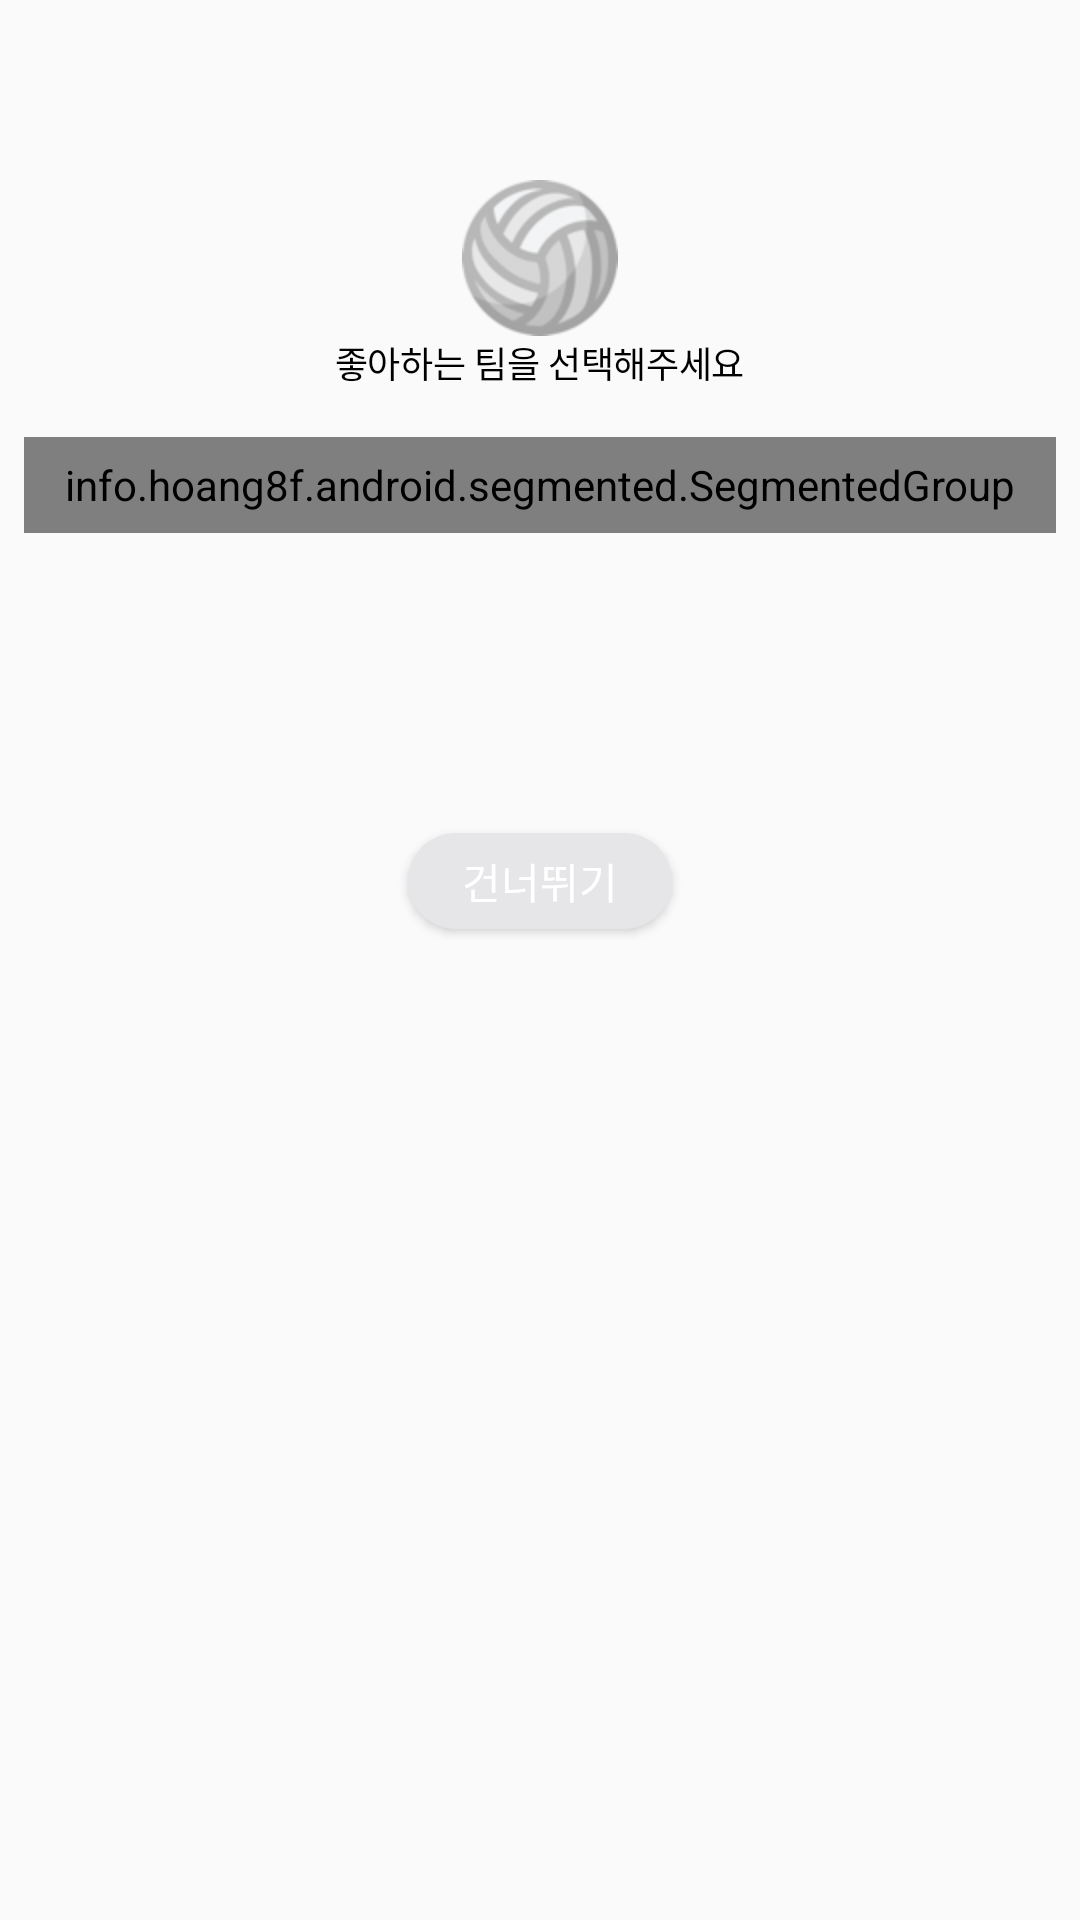

The Android layout XML behind this screen, and the referenced resources:
<!-- AndroidManifest.xml: application theme AppTheme -->
<!-- res/layout/activity_setfollowteam.xml -->
<?xml version="1.0" encoding="utf-8"?>
<LinearLayout xmlns:android="http://schemas.android.com/apk/res/android"
    android:orientation="vertical" android:layout_width="match_parent"
    android:layout_height="match_parent"
    android:gravity="center_horizontal">

    <ImageView
        android:layout_width="wrap_content"
        android:layout_height="wrap_content"
        android:layout_marginTop="60dp"
        android:layout_gravity="center_horizontal"
        android:src="@mipmap/img_volleyball"/>

    <TextView
        android:layout_width="wrap_content"
        android:layout_height="wrap_content"
        android:textSize="12sp"
        android:textColor="#000000"
        android:letterSpacing="-0.01"
        android:lineSpacingExtra="4sp"
        android:gravity="center_horizontal"
        android:text="좋아하는 팀을 선택해주세요"/>

    <info.hoang8f.android.segmented.SegmentedGroup
        xmlns:segmentedgroup="http://schemas.android.com/apk/res-auto"
        android:id="@+id/segmented_control_player"
        android:layout_width="match_parent"
        android:layout_height="32dp"
        android:layout_marginTop="16dp"
        android:layout_marginStart="8dp"
        android:layout_marginEnd="8dp"
        android:orientation="horizontal"
        android:gravity="center"
        android:background="@android:color/transparent"
        segmentedgroup:sc_border_width="0dp"
        segmentedgroup:sc_corner_radius="40dp"
        segmentedgroup:sc_tint_color="@android:color/white"
        segmentedgroup:sc_checked_text_color="#1b4d83">

        <RadioButton
            android:id="@+id/rb_male_player"
            android:layout_width="0dp"
            android:layout_height="match_parent"
            android:layout_weight="1"
            android:text="남자 프로배구"
            android:textSize="14sp"
            android:textColor="#9b9b9b"
            android:letterSpacing="-0.01"
            android:lineSpacingExtra="12sp"
            style="@style/RadioButton" />

        <RadioButton
            android:id="@+id/rb_female_player"
            android:layout_width="0dp"
            android:layout_height="match_parent"
            android:layout_weight="1"
            android:text="여자 프로배구"
            android:textSize="14sp"
            android:textColor="#9b9b9b"
            android:letterSpacing="-0.01"
            android:lineSpacingExtra="12sp"
            style="@style/RadioButton" />

    </info.hoang8f.android.segmented.SegmentedGroup>


    
    <android.support.v7.widget.RecyclerView
        android:layout_width="match_parent"
        android:layout_height="100dp">


    </android.support.v7.widget.RecyclerView>


    <Button
        android:layout_width="wrap_content"
        android:layout_height="32dp"
        android:background="@drawable/rounded_rectangle"
        android:gravity="center"
        android:textColor="@android:color/white"
        android:text="건너뛰기"/>

</LinearLayout>
<!-- resources referenced by this layout -->
<resources>
  <!-- drawable rounded_rectangle (drawable) -->
  <?xml version="1.0" encoding="utf-8"?>
  <shape xmlns:android="http://schemas.android.com/apk/res/android"
      android:shape="rectangle">
      <solid android:color="#e6e6e8" />
      <corners android:radius="20dp" />
  </shape>
  <!-- mipmap img_volleyball: png bitmap (drawable-mdpi, 5325 bytes) -->
  <style name="AppTheme" parent="Theme.AppCompat.Light.DarkActionBar">
  
          
          <item name="colorPrimary">@color/colorPrimary</item>
          <item name="colorPrimaryDark">@color/colorPrimaryDark</item>
          <item name="colorAccent">@color/colorAccent</item>
          <item name="android:textColorSecondary">@color/textColorSecondary</item>
  
          <item name="windowActionBar">false</item>
          <item name="windowNoTitle">true</item>
  
          
          <item name="android:statusBarColor">@color/colorPrimaryDark</item>
          
          
      </style>
  <color name="colorPrimary">#1b4d83</color>
  <color name="colorPrimaryDark">#0e3157</color>
  <color name="colorAccent">#1b4d83</color>
  <color name="textColorSecondary">#FFFFFF</color>
</resources>
